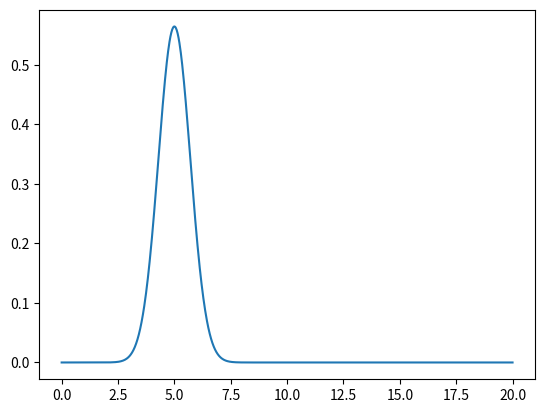

This chart was generated by the following Python code:

import numpy as np
import matplotlib.pyplot as plt
from matplotlib.animation import FuncAnimation
import time


# Parameters
x = np.linspace(0, 20, 1000)
x00 = 5.0
k0 = 5.0
sigma = 1.0

# Start the timer
start_time = time.perf_counter()

# Calculate the initial time
t = time.perf_counter() - start_time

# Calculate the initial position
x0 = x00 + (0.579) * t


# Wave function
psi = np.exp(-((x - x0) ** 2) / (2 * sigma ** 2)) * np.exp(1j * k0 * x)

# Calculate the delta x
dx = x[1] - x[0]

# Calculate total area under probability density
total_area = np.sum(np.abs(psi)**2) * dx

# Parameter A
a = 1/np.sqrt(total_area)

# Normalize Psi
psi_norm = psi * a

# Calculate probability density
proablity = np.abs(psi_norm)**2

# Create the initial plot
line, = plt.plot(x, proablity)


# Update the wave packet with time
def update(frame):

    # Calculate the new time
    t = time.perf_counter() - start_time

    # Calculate the new position
    x0 = x00 + (0.579) * t

    # Calculate the new wave function
    psi = np.exp(-((x - x0) ** 2) / (2 * sigma ** 2)) * np.exp(1j * k0 * x)

    # Normalize the new wave function
    psi_norm = psi * a

    # Calculate the new probability density
    proablity = np.abs(psi_norm)**2

    # Update the existing plot
    line.set_ydata(proablity)


# Animate the probability density
animation = FuncAnimation(
    plt.gcf(), update, interval=20
)

# Show the animation
plt.show()
